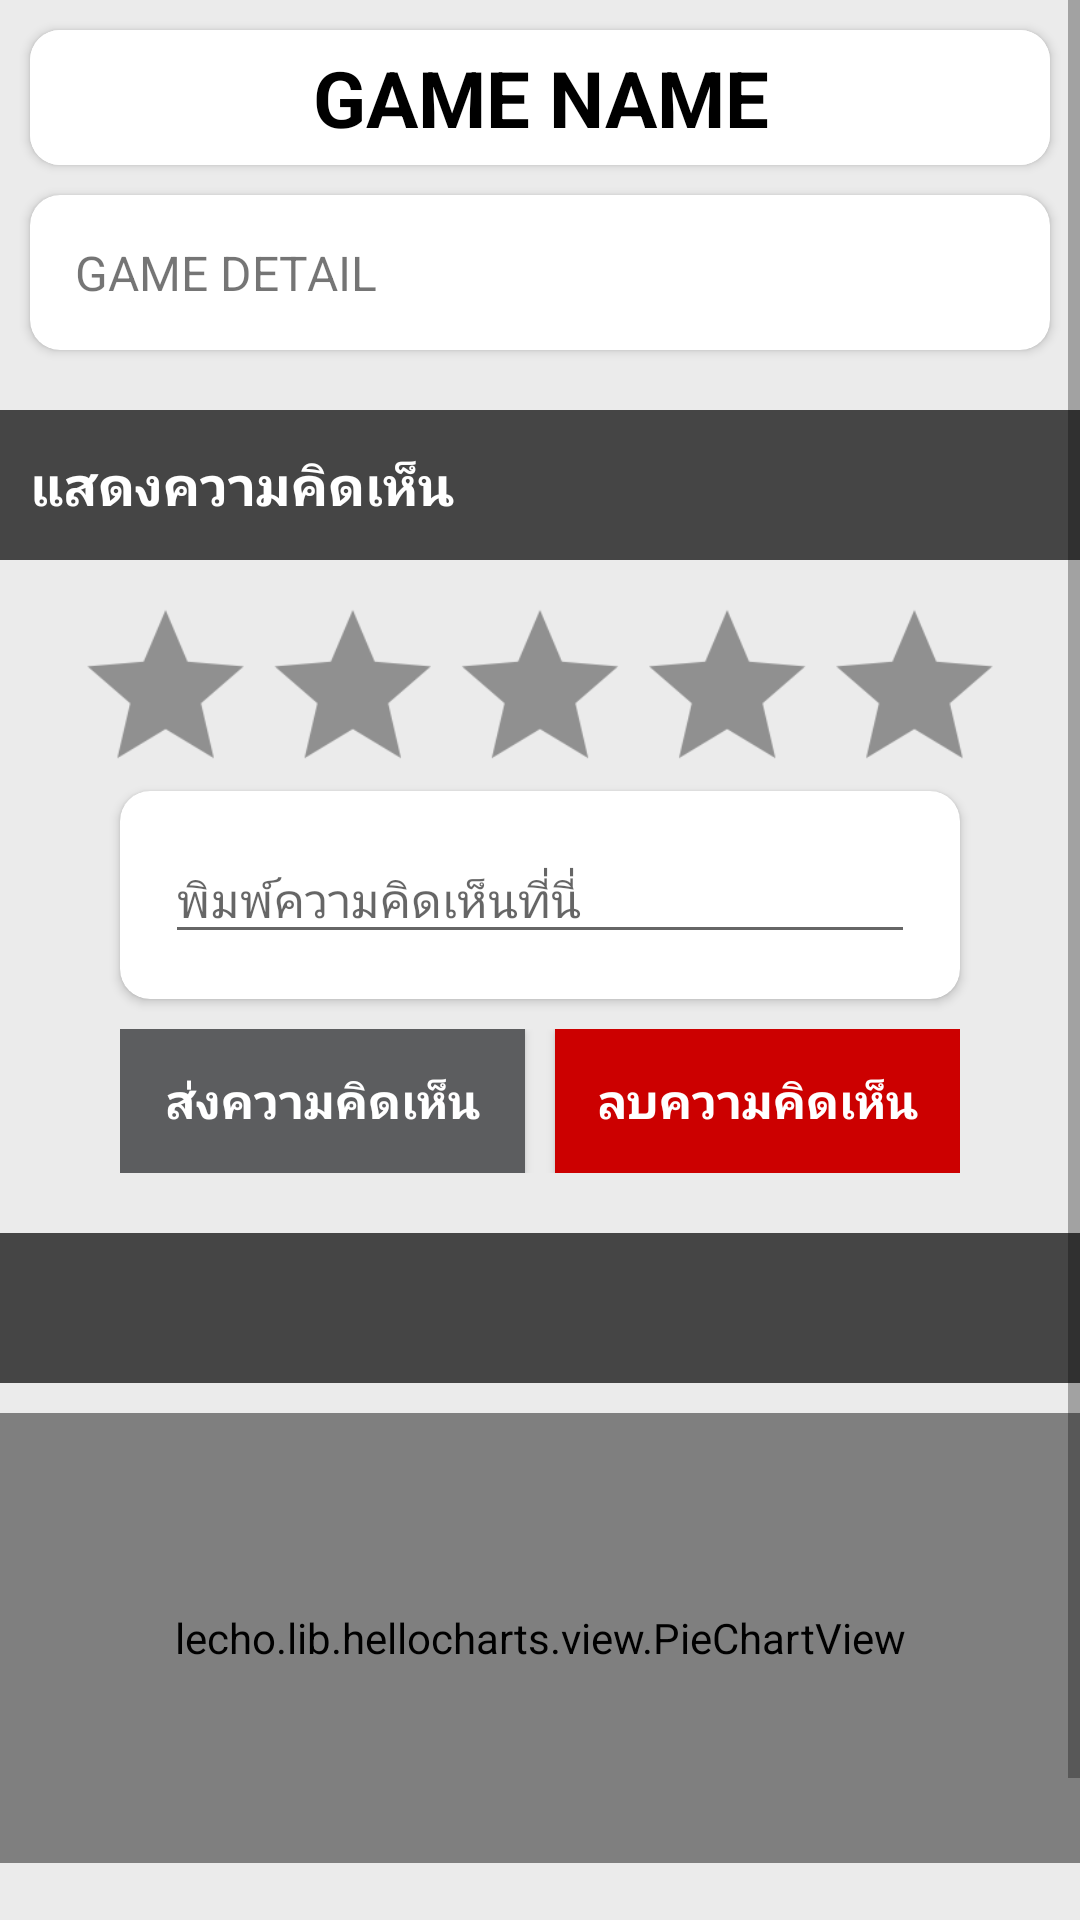

Android layout source for this screen:
<!-- AndroidManifest.xml: application theme AppTheme -->
<!-- res/layout/activity_game_detail.xml -->
<?xml version="1.0" encoding="utf-8"?>

<LinearLayout xmlns:android="http://schemas.android.com/apk/res/android"
    xmlns:app="http://schemas.android.com/apk/res-auto"
    xmlns:tools="http://schemas.android.com/tools"
    android:layout_width="match_parent"
    android:layout_height="match_parent"
    android:background="@color/colorGray"
    android:orientation="vertical"
    tools:context=".GameDetailActivity">

    <ScrollView
        android:layout_width="match_parent"
        android:layout_height="wrap_content">

        <LinearLayout
            android:layout_width="match_parent"
            android:layout_height="match_parent"
            android:orientation="vertical">

            <androidx.cardview.widget.CardView
                android:layout_width="match_parent"
                android:layout_height="wrap_content"
                android:layout_margin="10dp"
                app:cardCornerRadius="10dp">

                <RelativeLayout
                    android:layout_width="match_parent"
                    android:layout_height="wrap_content">

                    <TextView
                        android:id="@+id/game_name_tv"
                        android:layout_width="match_parent"
                        android:layout_height="wrap_content"
                        android:background="@android:color/white"
                        android:gravity="center"
                        android:padding="5dp"
                        android:text="GAME NAME"
                        android:textColor="@android:color/black"
                        android:textSize="26sp"
                        android:textStyle="bold" />

                    <ImageView
                        android:id="@+id/game_image"
                        android:layout_width="match_parent"
                        android:layout_height="wrap_content"
                        android:layout_below="@id/game_name_tv"
                        android:adjustViewBounds="true"
                        android:scaleType="centerCrop"
                        android:src="@mipmap/ic_launcher" />

                </RelativeLayout>
            </androidx.cardview.widget.CardView>

            <androidx.cardview.widget.CardView
                android:layout_width="match_parent"
                android:layout_height="wrap_content"
                android:layout_marginLeft="10dp"
                android:layout_marginRight="10dp"
                app:cardCornerRadius="10dp">

                <TextView
                    android:id="@+id/game_detail_tv"
                    android:layout_width="match_parent"
                    android:layout_height="wrap_content"
                    android:layout_margin="15dp"
                    android:text="GAME DETAIL"
                    android:textSize="16sp" />
            </androidx.cardview.widget.CardView>

            <TextView
                android:layout_width="match_parent"
                android:layout_height="50dp"
                android:layout_marginTop="20dp"
                android:background="@color/colorPrimaryDark"
                android:gravity="left|center_vertical"
                android:padding="10dp"
                android:text="แสดงความคิดเห็น"
                android:textStyle="bold"
                android:textColor="@android:color/white"
                android:textSize="18sp" />

            <RatingBar
                android:id="@+id/rating_bar"
                android:layout_width="wrap_content"
                android:layout_height="wrap_content"
                android:layout_gravity="center"
                android:layout_marginTop="20dp"
                android:numStars="5"
                android:progressBackgroundTint="@color/colorNormalStar"
                android:progressTint="@color/colorActivatedStar"
                android:scaleX="1.3"
                android:scaleY="1.3"
                android:stepSize="1" />

            <androidx.cardview.widget.CardView
                android:layout_width="match_parent"
                android:layout_height="wrap_content"
                android:layout_marginLeft="40dp"
                android:layout_marginRight="40dp"
                app:cardCornerRadius="10dp">

                <EditText
                    android:id="@+id/comment_tv"
                    android:layout_width="match_parent"
                    android:layout_height="wrap_content"
                    android:layout_margin="15dp"
                    android:hint="พิมพ์ความคิดเห็นที่นี่"
                    android:textSize="16sp"
                    android:typeface="normal" />
            </androidx.cardview.widget.CardView>

            <LinearLayout
                android:layout_width="match_parent"
                android:layout_height="wrap_content"
                android:layout_marginLeft="40dp"
                android:layout_marginTop="10dp"
                android:layout_marginRight="40dp"
                android:orientation="horizontal">

                <Button
                    android:layout_width="match_parent"
                    android:layout_height="wrap_content"
                    android:layout_marginRight="5dp"
                    android:layout_weight="1"
                    android:background="@color/colorDarkGray"
                    android:onClick="sendComment"
                    android:text="ส่งความคิดเห็น"
                    android:textColor="@android:color/white"
                    android:textSize="16sp"
                    android:textStyle="bold" />

                <Button
                    android:layout_width="match_parent"
                    android:layout_height="wrap_content"
                    android:layout_marginLeft="5dp"
                    android:layout_weight="1"
                    android:background="@android:color/holo_red_dark"
                    android:onClick="removeComment"
                    android:text="ลบความคิดเห็น"
                    android:textColor="@android:color/white"
                    android:textSize="16sp"
                    android:textStyle="bold" />
            </LinearLayout>

            <TextView
                android:id="@+id/rating_head_tv"
                android:layout_width="match_parent"
                android:layout_height="50dp"
                android:layout_marginTop="20dp"
                android:background="@color/colorPrimaryDark"
                android:gravity="left|center_vertical"
                android:padding="10dp"
                android:textStyle="bold"
                android:textColor="@android:color/white"
                android:textSize="18sp" />

            <lecho.lib.hellocharts.view.PieChartView
                android:id="@+id/chart"
                android:layout_width="match_parent"
                android:layout_height="150dp"
                android:layout_marginTop="10dp" />

            <TextView
                android:id="@+id/comment_head_tv"
                android:layout_width="match_parent"
                android:layout_height="50dp"
                android:layout_marginTop="20dp"
                android:background="@color/colorPrimaryDark"
                android:gravity="left|center_vertical"
                android:padding="10dp"
                android:textStyle="bold"
                android:textColor="@android:color/white"
                android:textSize="18sp" />

            <androidx.recyclerview.widget.RecyclerView
                android:id="@+id/comment_rv"
                android:layout_width="match_parent"
                android:layout_height="match_parent" />
        </LinearLayout>
    </ScrollView>
</LinearLayout>
<!-- resources referenced by this layout -->
<resources>
  <color name="colorActivatedStar">#FFA200</color>
  <color name="colorDarkGray">#5C5D5F</color>
  <color name="colorGray">#EBEBEB</color>
  <color name="colorNormalStar">#909090</color>
  <color name="colorPrimaryDark">#454545</color>
  <style name="AppTheme" parent="Theme.AppCompat.Light.DarkActionBar">
          
          <item name="colorPrimary">@color/colorPrimary</item>
          <item name="colorPrimaryDark">@color/colorPrimaryDark</item>
          <item name="colorAccent">@color/colorAccent</item>
      </style>
  <color name="colorPrimary">#000000</color>
  <color name="colorAccent">#000000</color>
</resources>
